Run: headless pygame with SDL's dummy video driver; simulated clock (each Clock.tick advances the game by its frame time, no real sleeping); random seed 0; keys injected as events and as key.get_pressed() state; no mouse input.
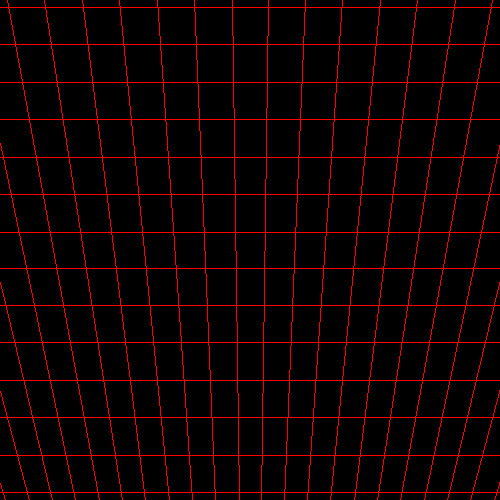
Frame 1 of 4 · flips 1–60 · no input
Frame 2 of 4 · flips 61–180 · tapped SPACE, RETURN · held RIGHT (→), D · screen unchanged from frame 1, image omitted
Frame 3 of 4 · flips 181–300 · held DOWN (↓), S · screen unchanged from frame 2, image omitted
Frame 4 of 4 · flips 301–420 · held LEFT (←), A, UP (↑), W · screen unchanged from frame 3, image omitted

The pygame program that drew these frames:

# grid
import os, sys
os.environ['PYGAME_HIDE_SUPPORT_PROMPT'] = "hide"

import pygame, math
pygame.init()

def smooth1(d, f): # linear
    return [(d/f) * (x + 1) for x in range(f)]

width = 500
height = 500
fps = 60

distance = 20
def realsin(deg):
    return math.sin(math.radians(deg))

window = pygame.display.set_mode((width, height))
pygame.display.set_caption(os.path.basename(__file__))
pygame.mouse.set_visible(False)
clock = pygame.time.Clock()

def process(): # process events
    clock.tick(fps)
    for event in pygame.event.get():
        if event.type == pygame.QUIT:
            pygame.quit()
            sys.exit()

lines = (height // 2) // distance - 1

dl = distance
dr = distance
dt = distance
db = distance

def draw_lines(dl, dr, dt, db, color):
    pygame.draw.line(window, color, (width // 2 + dt // 2, 0), (width // 2 + db // 2, height))
    for d in range(lines):
        d += 1
        pygame.draw.line(window, color, (width // 2 + dt // 2 + (dt * d), 0), (width // 2 + db // 2 + (db * d), height))
    
    pygame.draw.line(window, color, (width // 2 - dt // 2, 0), (width // 2 - db // 2, height))
    for d in range(lines):
        d += 1
        pygame.draw.line(window, color, (width // 2 - dt // 2 - (dt * d), 0), (width // 2 - db // 2 - (db * d), height))

    pygame.draw.line(window, color, (0, height // 2 + dl // 2), (width, height // 2 + dr // 2))
    for d in range(lines):
        d += 1
        pygame.draw.line(window, color, (0, height // 2 + dl // 2 + (dl * d)), (width, height // 2 + dr // 2 + (dr * d)))
    
    pygame.draw.line(window, color, (0, height // 2 - dl // 2), (width, height // 2 - dr // 2))
    for d in range(lines):
        d += 1
        pygame.draw.line(window, color, (0, height // 2 - dl // 2 - (dl * d)), (width, height // 2 - dr // 2 - (dr * d)))

while True:
    for i in range(fps * 2):
        change = math.sin(math.radians((i - (fps // 4)) * 3)) / 2 + 0.5
        change2 = math.cos(math.radians((i - (fps // 4)) * 3)) / 2 + 0.5

        dt = distance + (distance * change)
        db = distance + (distance * change2)
        dl = distance + (distance * change)
        dr = distance + (distance * change)

        
        


        #print(i / 30)
        #print(dt)

        process()
        window.fill((0, 0, 0))
        
        
        draw_lines(dl, dr, dt, db, (255, 0, 0))
        #draw_lines(dr, dl, dt, db, (255, 0, 255))
        #draw_lines(dl, dr, dt, db, (0, 0, 255))
        

        pygame.display.update()
